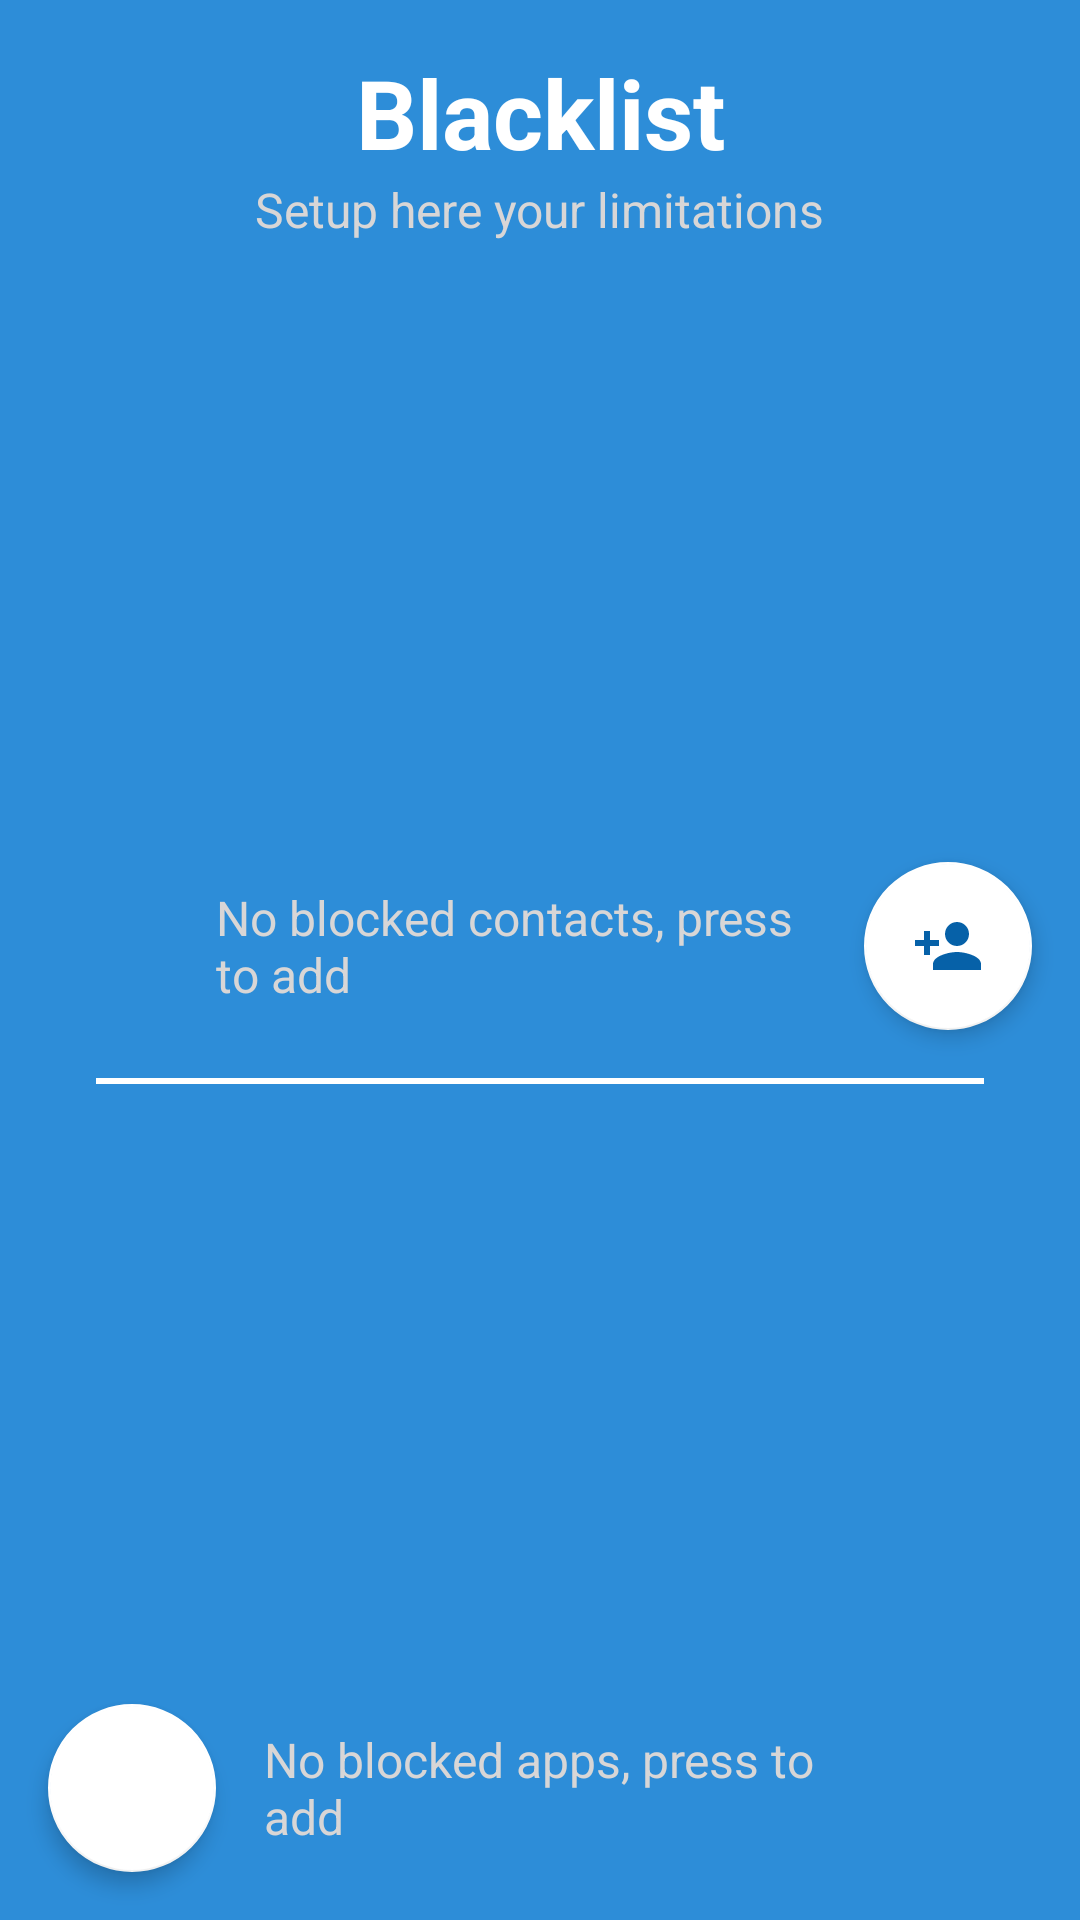

This screen was rendered from an Android layout file. Write that file and the resources it references.
<!-- AndroidManifest.xml: application theme AppTheme.Light -->
<!-- res/layout/activity_setup.xml -->
<?xml version="1.0" encoding="utf-8"?>
<androidx.constraintlayout.widget.ConstraintLayout xmlns:android="http://schemas.android.com/apk/res/android"
    xmlns:app="http://schemas.android.com/apk/res-auto"
    xmlns:tools="http://schemas.android.com/tools"
    android:layout_width="match_parent"
    android:layout_height="match_parent"
    android:background="@color/windowBackgroundColor"
    tools:context=".activity.MainActivity">

    <ImageView
        android:id="@+id/setup_backButton"
        android:layout_width="40dp"
        android:layout_height="40dp"
        android:layout_margin="8dp"
        android:padding="4dp"
        android:src="@drawable/ic_baseline_arrow_back_24"
        app:layout_constraintStart_toStartOf="parent"
        app:layout_constraintTop_toTopOf="parent"
        tools:ignore="ContentDescription" />

    <TextView
        android:id="@+id/main_appNameText"
        android:layout_width="wrap_content"
        android:layout_height="wrap_content"
        android:layout_marginTop="16dp"
        android:text="@string/blacklist"
        android:textColor="@color/textColor"
        android:textSize="32sp"
        android:textStyle="bold"
        app:layout_constraintEnd_toEndOf="parent"
        app:layout_constraintStart_toStartOf="parent"
        app:layout_constraintTop_toTopOf="parent" />


    <TextView
        android:id="@+id/main_appDescriptionText"
        android:layout_width="wrap_content"
        android:layout_height="wrap_content"
        android:text="@string/blacklist_description"
        android:textColor="@color/textColorSecondary"
        android:textSize="16sp"
        app:layout_constraintEnd_toEndOf="parent"
        app:layout_constraintStart_toStartOf="parent"
        app:layout_constraintTop_toBottomOf="@+id/main_appNameText" />


    <androidx.recyclerview.widget.RecyclerView
        android:id="@+id/contactRecycler"
        style="@style/ScrollbarStyle"
        android:layout_width="match_parent"
        android:layout_height="0dp"
        android:layout_marginStart="8dp"
        android:layout_marginTop="8dp"
        android:layout_marginEnd="8dp"
        android:layout_marginBottom="8dp"
        app:layout_constraintBottom_toTopOf="@+id/view"
        app:layout_constraintEnd_toEndOf="parent"
        app:layout_constraintStart_toStartOf="parent"
        app:layout_constraintTop_toBottomOf="@+id/main_appDescriptionText"
        tools:listitem="@layout/blocked_holder" />


    <TextView
        android:id="@+id/setup_noBlockingContactsText"
        android:layout_width="wrap_content"
        android:layout_height="wrap_content"
        android:layout_marginEnd="16dp"
        android:elevation="2dp"
        android:maxWidth="200dp"
        android:text="@string/no_blocked_contacts_press_to_add"
        android:textColor="@color/textColorSecondary"
        android:textSize="16sp"
        app:layout_constraintBottom_toBottomOf="@+id/addContact"
        app:layout_constraintEnd_toStartOf="@+id/addContact"
        app:layout_constraintTop_toTopOf="@+id/addContact" />

    <com.google.android.material.floatingactionbutton.FloatingActionButton
        android:id="@+id/addContact"
        android:layout_width="wrap_content"
        android:layout_height="wrap_content"
        android:layout_marginEnd="16dp"
        android:layout_marginBottom="16dp"
        android:src="@drawable/ic_baseline_person_add_24"
        app:backgroundTint="@color/white"
        app:elevation="4dp"
        app:fabSize="normal"
        app:layout_constraintBottom_toTopOf="@+id/view"
        app:layout_constraintEnd_toEndOf="parent"
        app:rippleColor="@color/accentColorSecondary"
        app:tint="@color/accentColorSecondary"
        tools:ignore="ContentDescription" />

    <View
        android:id="@+id/view"
        android:layout_width="match_parent"
        android:layout_height="2dp"
        android:layout_marginStart="32dp"
        android:layout_marginEnd="32dp"
        android:background="@color/white"
        app:layout_constraintBottom_toBottomOf="parent"
        app:layout_constraintEnd_toEndOf="parent"
        app:layout_constraintStart_toStartOf="parent"
        app:layout_constraintTop_toBottomOf="@+id/main_appDescriptionText" />


    <androidx.recyclerview.widget.RecyclerView
        android:id="@+id/appsRecycler"
        style="@style/ScrollbarStyle"
        android:layout_width="match_parent"
        android:layout_height="0dp"
        android:layout_marginStart="8dp"
        android:layout_marginTop="8dp"
        android:layout_marginEnd="8dp"
        android:layout_marginBottom="8dp"
        app:layout_constraintBottom_toBottomOf="parent"
        app:layout_constraintEnd_toEndOf="parent"
        app:layout_constraintStart_toStartOf="parent"
        app:layout_constraintTop_toBottomOf="@+id/view"
        tools:listitem="@layout/blocked_holder" />


    <TextView
        android:id="@+id/setup_noBlockingAppsText"
        android:layout_width="wrap_content"
        android:layout_height="wrap_content"
        android:layout_marginStart="16dp"
        android:elevation="2dp"
        android:maxWidth="200dp"
        android:text="@string/no_blocked_apps_press_to_add"
        android:textColor="@color/textColorSecondary"
        android:textSize="16sp"
        app:layout_constraintBottom_toBottomOf="@+id/setup_addApp"
        app:layout_constraintStart_toEndOf="@+id/setup_addApp"
        app:layout_constraintTop_toTopOf="@+id/setup_addApp" />


    <com.google.android.material.floatingactionbutton.FloatingActionButton
        android:layout_width="wrap_content"
        android:layout_height="wrap_content"
        android:id="@+id/setup_addApp"
        android:layout_marginStart="16dp"
        android:layout_marginBottom="16dp"
        android:src="@drawable/ic_baseline_library_add_24"
        app:backgroundTint="@color/white"
        app:elevation="4dp"
        app:fabSize="normal"
        app:layout_constraintBottom_toBottomOf="parent"
        app:layout_constraintStart_toStartOf="parent"
        app:rippleColor="@color/accentColorSecondary"
        app:tint="@color/accentColorSecondary"
        tools:ignore="ContentDescription" />


</androidx.constraintlayout.widget.ConstraintLayout>
<!-- res/layout/blocked_holder.xml (included above) -->
<?xml version="1.0" encoding="utf-8"?>
<androidx.constraintlayout.widget.ConstraintLayout xmlns:android="http://schemas.android.com/apk/res/android"
    android:layout_width="match_parent"
    xmlns:tools="http://schemas.android.com/tools"
    xmlns:app="http://schemas.android.com/apk/res-auto"
    android:background="@drawable/background_round"
    android:backgroundTint="@color/accentColorSecondary"
    android:layout_marginStart="8dp"
    android:layout_marginEnd="8dp"
    android:layout_marginBottom="4dp"
    android:padding="12dp"
    android:layout_height="wrap_content">

    <ImageView
        android:id="@+id/blocked_holder_appIcon"
        android:layout_width="32dp"
        android:layout_height="32dp"
        android:src="@drawable/dot"

        app:layout_constraintBottom_toBottomOf="parent"
        app:layout_constraintStart_toStartOf="parent"
        app:layout_constraintTop_toTopOf="parent"
        tools:ignore="ContentDescription" />

    <TextView
        android:id="@+id/blocked_holder_appName"
        android:layout_width="0dp"
        android:layout_height="wrap_content"
        android:layout_marginStart="8dp"
        tools:text="Sample data text"
        android:textColor="@color/textColorSecondary"
        android:textSize="14sp"
        app:layout_constraintBottom_toBottomOf="parent"
        app:layout_constraintEnd_toEndOf="parent"
        app:layout_constraintStart_toEndOf="@+id/blocked_holder_appIcon"
        app:layout_constraintTop_toTopOf="parent" />



</androidx.constraintlayout.widget.ConstraintLayout>
<!-- resources referenced by this layout -->
<resources>
  <color name="accentColorSecondary">#0661A8</color>
  <color name="textColor">#FFFFFFFF</color>
  <color name="textColorSecondary">#D8D6D6</color>
  <color name="white">#ffffff</color>
  <color name="windowBackgroundColor">#2D8DD8</color>
  <!-- drawable background_round (drawable) -->
  <?xml version="1.0" encoding="UTF-8"?>
  <shape xmlns:android="http://schemas.android.com/apk/res/android">
      <solid android:color="@color/white" />
      <size
          android:width="0dp"
          android:height="0dp"/>
      <corners android:radius="16dp"/>
  </shape>
  <!-- drawable dot (drawable) -->
  <vector android:height="12dp" android:tint="#FFFFFF"
      android:viewportHeight="24" android:viewportWidth="24"
      android:width="12dp" xmlns:android="http://schemas.android.com/apk/res/android">
      <path android:fillColor="@android:color/white" android:pathData="M12,12m-10,0a10,10 0,1 1,20 0a10,10 0,1 1,-20 0"/>
  </vector>
  <!-- drawable ic_baseline_person_add_24 (drawable) -->
  <vector android:height="24dp" android:tint="@color/accentColor"
      android:viewportHeight="24" android:viewportWidth="24"
      android:width="24dp" xmlns:android="http://schemas.android.com/apk/res/android">
      <path android:fillColor="@android:color/white" android:pathData="M15,12c2.21,0 4,-1.79 4,-4s-1.79,-4 -4,-4 -4,1.79 -4,4 1.79,4 4,4zM6,10L6,7L4,7v3L1,10v2h3v3h2v-3h3v-2L6,10zM15,14c-2.67,0 -8,1.34 -8,4v2h16v-2c0,-2.66 -5.33,-4 -8,-4z"/>
  </vector>
  <string name="blacklist">Blacklist</string>
  <string name="blacklist_description">Setup here your limitations</string>
  <string name="no_blocked_apps_press_to_add">No blocked apps, press to add</string>
  <string name="no_blocked_contacts_press_to_add">No blocked contacts, press to add</string>
  <style name="ScrollbarStyle">
          <item name="android:scrollbarAlwaysDrawVerticalTrack">true</item>
          <item name="android:scrollbarSize">4dp</item>
          <item name="android:scrollbarStyle">outsideInset</item>
          <item name="android:fastScrollAlwaysVisible">true</item>
          <item name="android:fastScrollEnabled">false</item>
          <item name="android:scrollbars">vertical</item>
          <item name="android:scrollbarThumbVertical">@drawable/scrollbar_thumb</item>
      </style>
  <style name="AppTheme.Light" parent="Theme.MaterialComponents.Light.NoActionBar">
          <item name="colorPrimary">@color/accentColor</item>
          <item name="colorPrimaryDark">@color/accentColorSecondary</item>
          <item name="colorAccent">@color/accentColor</item>=
      </style>
  <color name="accentColor">#067AD6</color>
  <!-- drawable scrollbar_thumb (drawable) -->
  <shape android:shape="rectangle"
      xmlns:android="http://schemas.android.com/apk/res/android">
      <solid
          android:color="@color/white"/>
      <corners android:radius="16dp" />
  </shape>
</resources>
